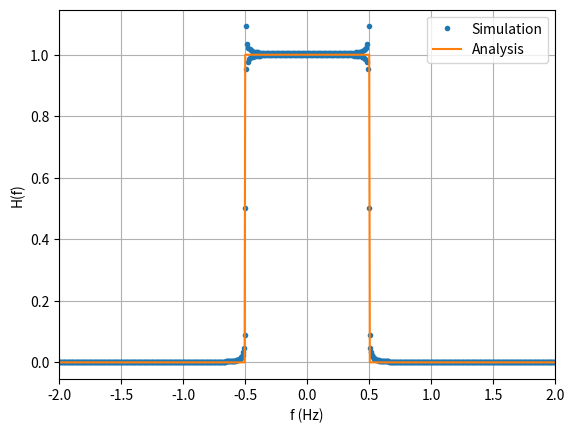

The script that saved this image:
import numpy as np
from scipy import fft, signal
from matplotlib import pyplot as plt
# import os

def rect_smpl(x): return 1 if (np.abs(x) <= 0.5) else 0
rect = np.vectorize(rect_smpl, otypes=['double'])

ts = 2e-4
N = 100
mid = int(N/ts)
sig = np.sinc(np.arange(-N, N, ts))
sig_fft = fft.fftshift(fft.fft(sig))
sig_fft = np.abs(sig_fft)/np.abs(sig_fft[mid])
sf = fft.fftshift(fft.fftfreq(sig.size, d=ts))
plt.plot(sf, sig_fft, '.')
plt.plot(sf, rect(sf))
plt.legend(['Simulation', 'Analysis'])
plt.grid()
plt.xlim(-2, 2)
plt.xlabel('f (Hz)')
plt.ylabel('H(f)')
plt.savefig('3_10.png')
# os.system('sh gopen.sh ../figs/3_10.png')